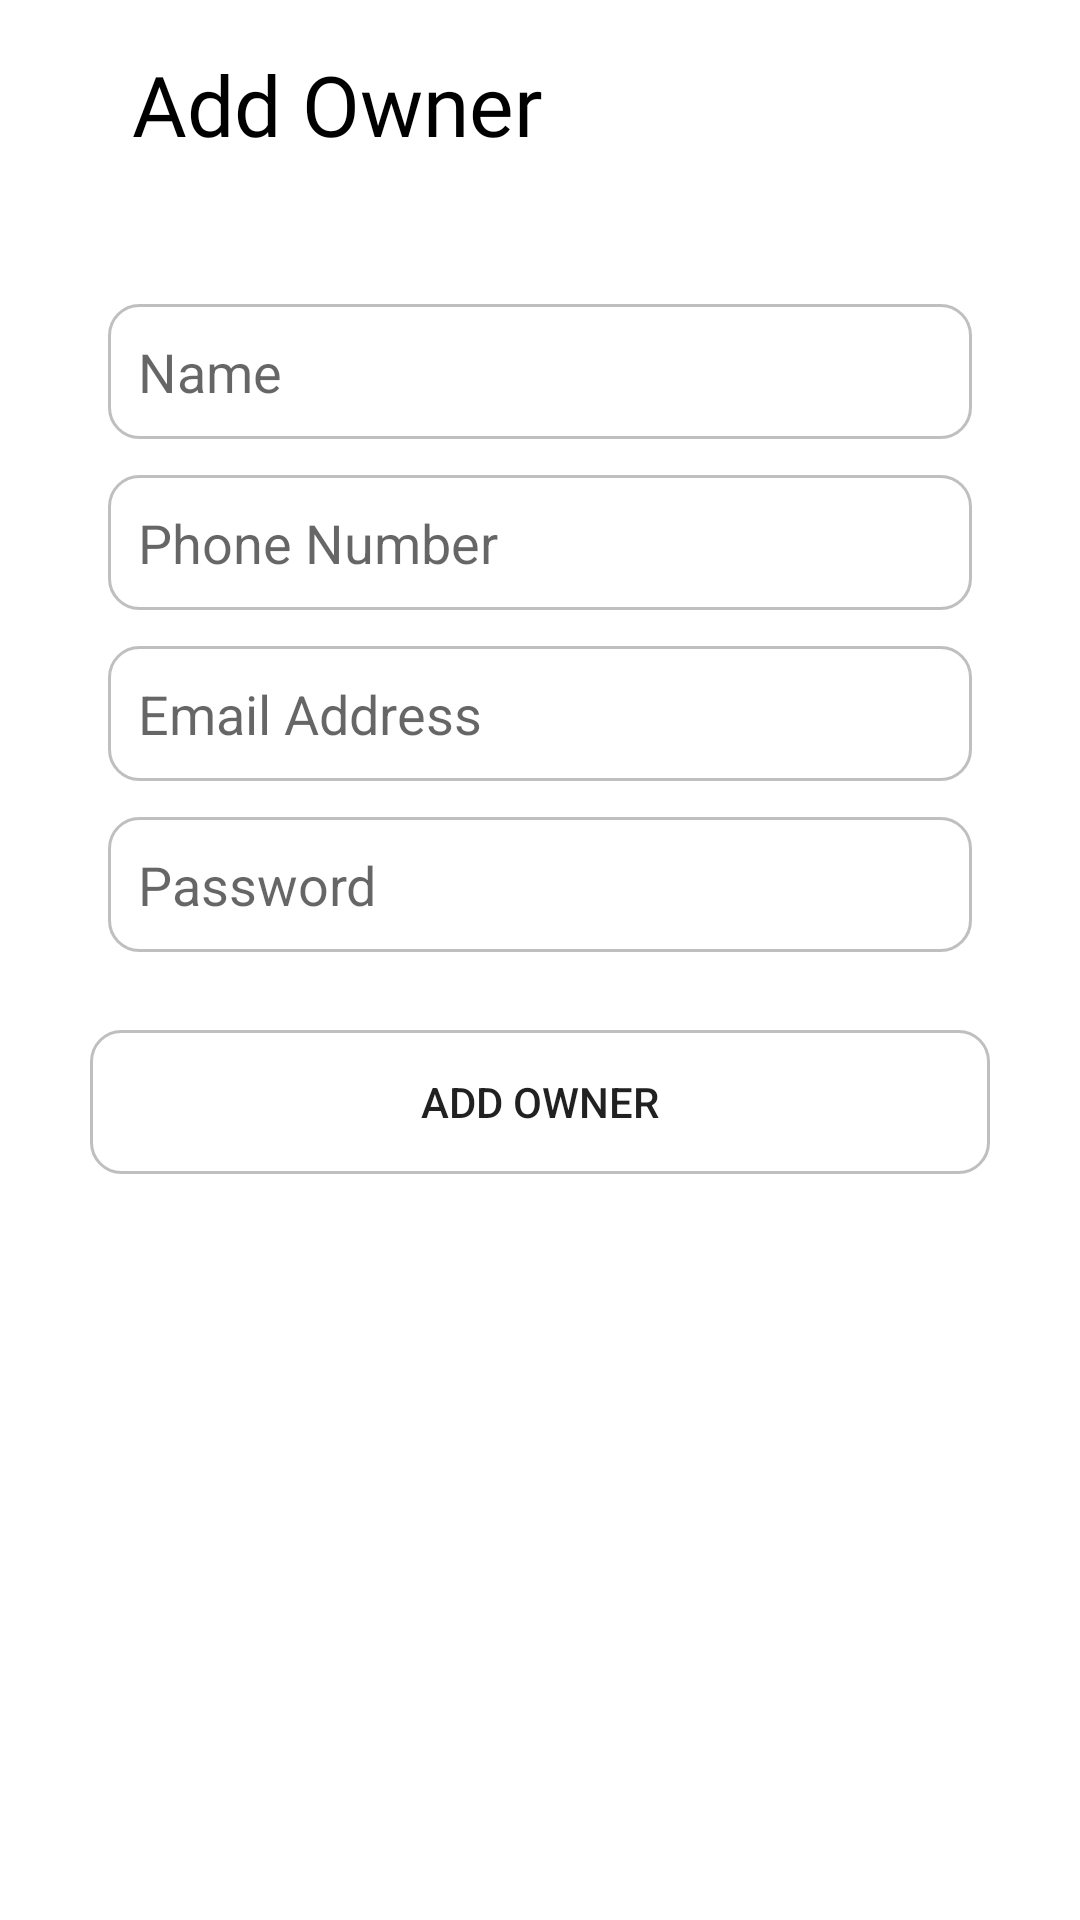

Layout XML and referenced resources for this Android screen:
<!-- AndroidManifest.xml: application theme Theme.BottomNavigation -->
<!-- res/layout/activity_add_owner.xml -->
<LinearLayout
    xmlns:android="http://schemas.android.com/apk/res/android"
    android:layout_width="match_parent"
    android:layout_height="match_parent"
    android:orientation="vertical"
    android:padding="16dp">

    <TextView
        android:layout_width="match_parent"
        android:layout_height="wrap_content"
        android:onClick="BackPress"
        android:drawableStart="@drawable/ic_back"
        android:fontFamily="@font/lexend_semi_bold"
        android:text="    Add Owner"
        android:textColor="#000"
        android:textSize="28dp" />
    <ImageView
        android:id="@+id/image_view"
        android:layout_width="match_parent"
        android:layout_height="200dp"
        android:layout_margin="20dp"
        android:visibility="gone"
        android:scaleType="fitCenter"
        android:onClick="profile_image"
        android:src="@drawable/defualt_image" />

    <EditText
        android:id="@+id/editTextName"
        android:layout_width="match_parent"
        android:layout_height="45dp"
        android:layout_marginLeft="20dp"
        android:layout_marginTop="48dp"
        android:layout_marginRight="20dp"
        android:background="@drawable/edit_bg"
        android:padding="10dp"
        android:hint="Name"/>

    <EditText
        android:id="@+id/editTextPhone"
        android:layout_width="match_parent"
        android:layout_height="45dp"
        android:layout_marginLeft="20dp"
        android:layout_marginTop="12dp"
        android:layout_marginRight="20dp"
        android:background="@drawable/edit_bg"
        android:padding="10dp"        android:hint="Phone Number"/>

    <EditText
        android:id="@+id/editTextEmail"
        android:layout_width="match_parent"
        android:layout_height="45dp"
        android:layout_marginLeft="20dp"
        android:layout_marginTop="12dp"
        android:layout_marginRight="20dp"
        android:background="@drawable/edit_bg"
        android:padding="10dp"        android:hint="Email Address"/>

    <EditText
        android:id="@+id/editTextPassword"
        android:layout_width="match_parent"
        android:layout_height="45dp"
        android:layout_marginLeft="20dp"
        android:layout_marginTop="12dp"
        android:layout_marginRight="20dp"
        android:background="@drawable/edit_bg"
        android:padding="10dp"        android:inputType="textPassword"
        android:hint="Password"/>

    <Button
        android:id="@+id/btnAddOwner"
        android:layout_width="300dp"
        android:layout_height="wrap_content"
        android:layout_gravity="center"
        android:layout_marginTop="26dp"
        android:background="@drawable/edit_bg"
        android:text="Add Owner"/>
</LinearLayout>
<!-- resources referenced by this layout -->
<resources>
  <!-- drawable edit_bg (drawable) -->
  <?xml version="1.0" encoding="utf-8"?>
  <shape xmlns:android="http://schemas.android.com/apk/res/android">
      <stroke
          android:width="1dp"
          android:color="#99959595" />
      <corners android:radius="10dp" />
  </shape>
  <style name="Theme.BottomNavigation" parent="Theme.MaterialComponents.DayNight.NoActionBar">
          
          <item name="colorPrimary">@color/app_color</item>
          <item name="colorPrimaryVariant">@color/app_color</item>
          <item name="colorOnPrimary">@color/white</item>
          
          <item name="colorSecondary">@color/app_color</item>
          <item name="colorSecondaryVariant">@color/app_color</item>
          <item name="colorOnSecondary">@color/black</item>
          
          <item name="android:statusBarColor">?attr/colorPrimaryVariant</item>
          <item name="textColor">@color/white</item>
          
      </style>
  <color name="app_color">#14677A</color>
  <color name="white">#FFFFFFFF</color>
  <color name="black">#FFFFFFFF</color>
</resources>
